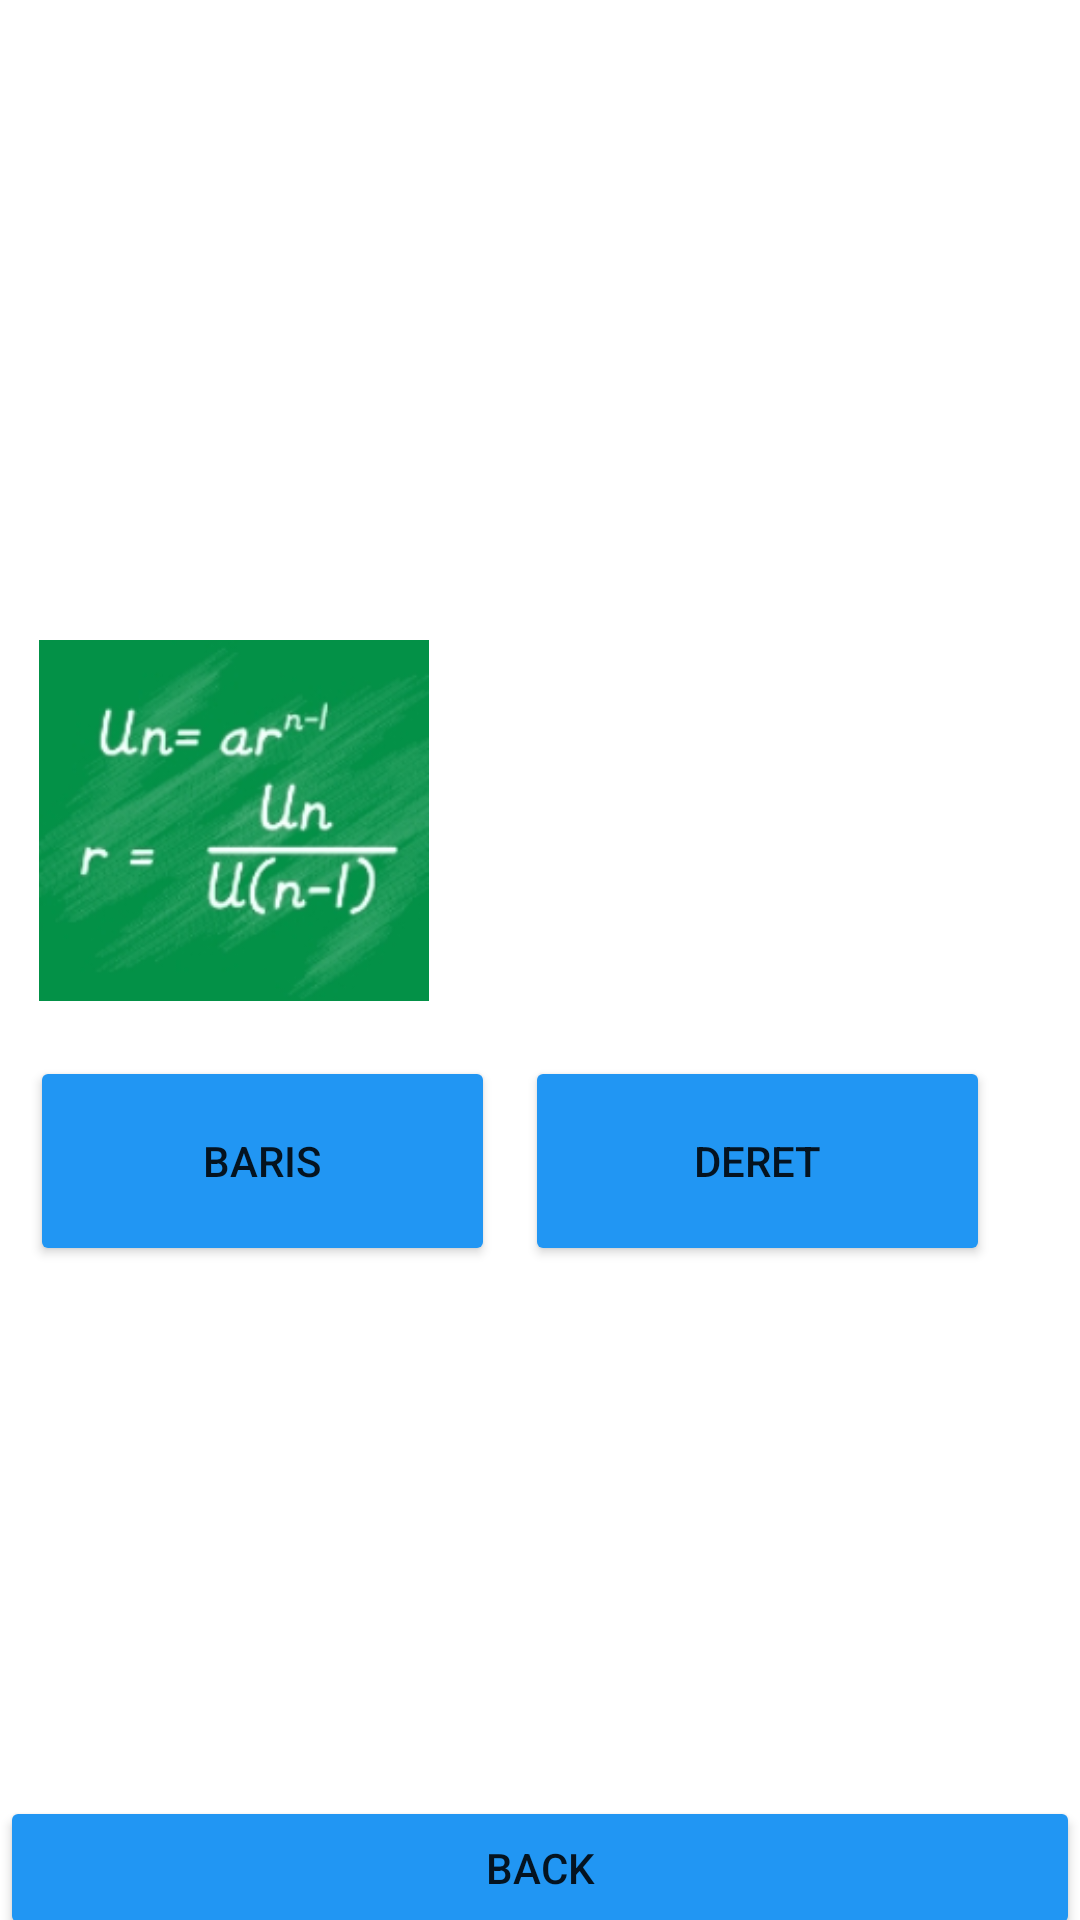

Layout XML and referenced resources for this Android screen:
<!-- AndroidManifest.xml: application theme Theme.Project_MOOP -->
<!-- res/layout/activity_pilih_perhitungan_baris_deret.xml -->
<?xml version="1.0" encoding="utf-8"?>

<RelativeLayout xmlns:android="http://schemas.android.com/apk/res/android"
    xmlns:app="http://schemas.android.com/apk/res-auto"
    xmlns:tools="http://schemas.android.com/tools"
    android:layout_width="match_parent"
    android:layout_height="match_parent"
    tools:context=".pilih_perhitungan_baris_deret">

    <FrameLayout
        android:id="@+id/container"
        android:layout_width="match_parent"
        android:layout_height="264dp"
        android:layout_above="@+id/nav_datar"
        android:layout_marginBottom="170dp"></FrameLayout>

    <LinearLayout
        android:id="@+id/nav_datar"
        android:layout_width="357dp"
        android:layout_height="90dp"
        android:layout_alignParentEnd="true"
        android:layout_alignParentRight="true"
        android:layout_alignParentBottom="true"
        android:layout_marginEnd="20dp"
        android:layout_marginRight="20dp"
        android:layout_marginBottom="208dp"
        android:orientation="horizontal"
        android:padding="10dp">

        <Button
            android:layout_width="wrap_content"
            android:layout_height="match_parent"
            android:layout_marginEnd="10dp"
            android:layout_marginRight="10dp"
            android:layout_weight="1"
            android:onClick="Aritmatika"
            android:text="Baris"
            app:backgroundTint="#2196F3"></Button>

        <Button
            android:layout_width="wrap_content"
            android:layout_height="match_parent"
            android:layout_weight="1"
            android:onClick="Geometri"
            android:text="Deret"
            app:backgroundTint="#2196F3"></Button>

    </LinearLayout>

    <Button
        android:layout_width="match_parent"
        android:layout_height="wrap_content"
        android:layout_alignParentEnd="true"
        android:layout_alignParentRight="true"
        android:layout_alignParentBottom="true"
        android:layout_marginEnd="0dp"
        android:layout_marginRight="0dp"
        android:layout_marginBottom="-7dp"
        android:layout_weight="1"
        android:onClick="activity_main"
        android:text="Back"
        app:backgroundTint="#2196F3"></Button>

    <ImageView
        android:id="@+id/imageView13"
        android:layout_width="130dp"
        android:layout_height="135dp"
        android:layout_alignParentEnd="true"
        android:layout_alignParentRight="true"
        android:layout_alignParentBottom="true"
        android:layout_marginEnd="217dp"
        android:layout_marginRight="217dp"
        android:layout_marginBottom="299dp"
        android:src="@drawable/baris" />

    <ImageView
        android:id="@+id/imageView14"
        android:layout_width="122dp"
        android:layout_height="127dp"
        android:layout_alignParentEnd="true"
        android:layout_alignParentRight="true"
        android:layout_alignParentBottom="true"
        android:layout_marginEnd="51dp"
        android:layout_marginRight="51dp"
        android:layout_marginBottom="298dp"
        android:src="@drawable/arithmetic" />
</RelativeLayout>
<!-- resources referenced by this layout -->
<resources>
  <!-- drawable baris: jpg bitmap (drawable, 21959 bytes) -->
  <style name="Theme.Project_MOOP" parent="Theme.MaterialComponents.DayNight.DarkActionBar">
          
          <item name="colorPrimary">@color/purple_500</item>
          <item name="colorPrimaryVariant">@color/purple_700</item>
          <item name="colorOnPrimary">@color/white</item>
          
          <item name="colorSecondary">@color/teal_200</item>
          <item name="colorSecondaryVariant">@color/teal_700</item>
          <item name="colorOnSecondary">@color/black</item>
          
          <item name="android:statusBarColor" tools:targetApi="l">?attr/colorPrimaryVariant</item>
          
      </style>
  <!-- not gathered from this repository: default colours our renderer supplied (Android Studio template values) -->
  <color name="purple_500">#FF6200EE</color>
  <color name="purple_700">#FF3700B3</color>
  <color name="teal_200">#FF03DAC5</color>
  <color name="teal_700">#FF018786</color>
  <color name="black">#FF000000</color>
  <color name="white">#FFFFFFFF</color>
</resources>
